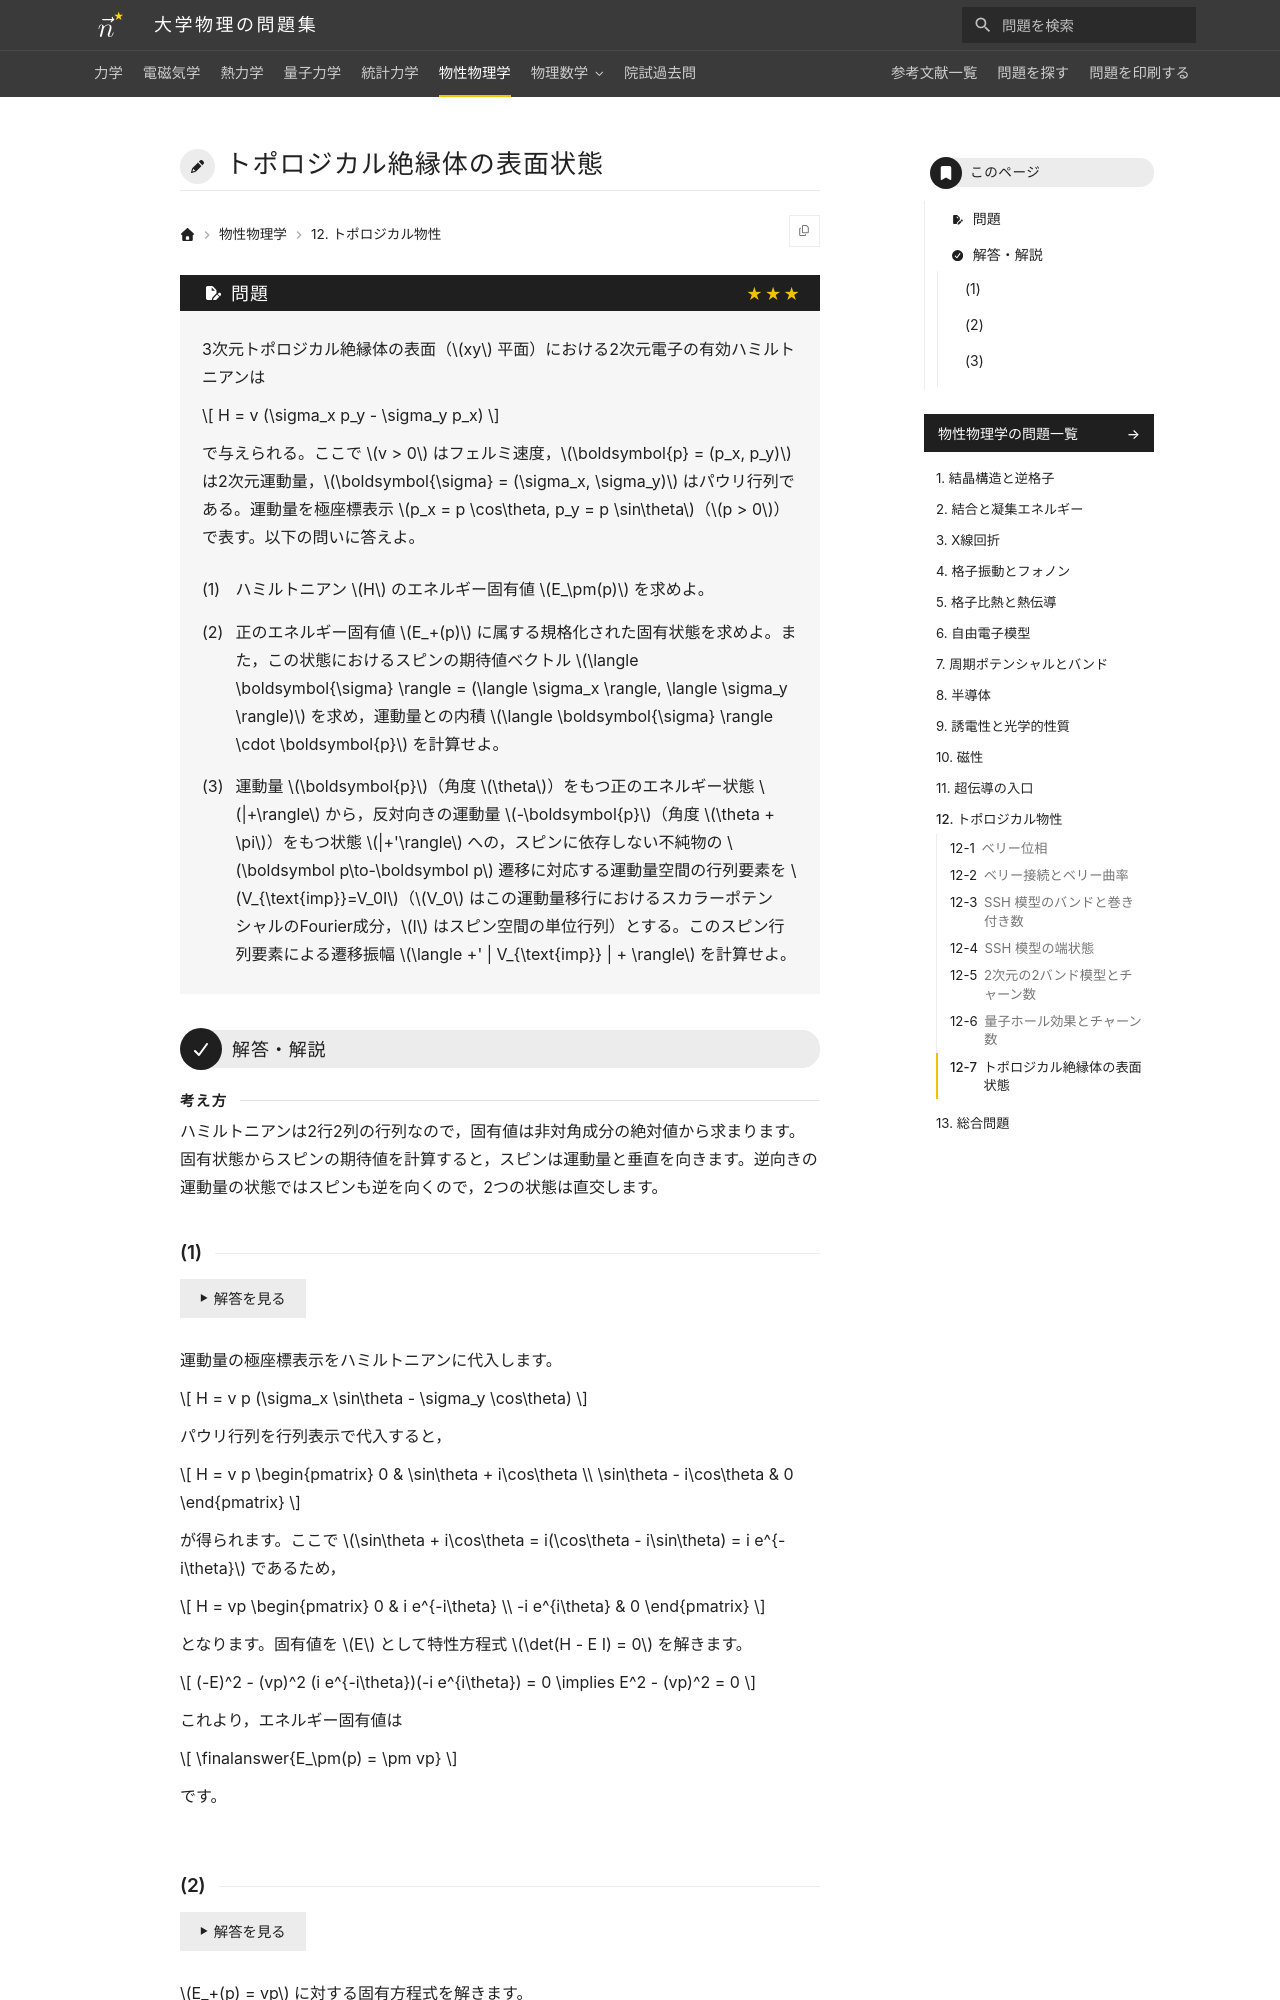

repository: Nanana-2/physics-site · page: 06solid_state/12/12_070/index.html · generator: mkdocs

---
tags:
  - 発展
---

# トポロジカル絶縁体の表面状態

## 問題
3次元トポロジカル絶縁体の表面（$xy$ 平面）における2次元電子の有効ハミルトニアンは

$$
H = v (\sigma_x p_y - \sigma_y p_x)
$$

で与えられる。ここで $v > 0$ はフェルミ速度，$\boldsymbol{p} = (p_x, p_y)$ は2次元運動量，$\boldsymbol{\sigma} = (\sigma_x, \sigma_y)$ はパウリ行列である。運動量を極座標表示 $p_x = p \cos\theta, p_y = p \sin\theta$（$p > 0$）で表す。以下の問いに答えよ。

(1) ハミルトニアン $H$ のエネルギー固有値 $E_\pm(p)$ を求めよ。

(2) 正のエネルギー固有値 $E_+(p)$ に属する規格化された固有状態を求めよ。また，この状態におけるスピンの期待値ベクトル $\langle \boldsymbol{\sigma} \rangle = (\langle \sigma_x \rangle, \langle \sigma_y \rangle)$ を求め，運動量との内積 $\langle \boldsymbol{\sigma} \rangle \cdot \boldsymbol{p}$ を計算せよ。

(3) 運動量 $\boldsymbol{p}$（角度 $\theta$）をもつ正のエネルギー状態 $|+\rangle$ から，反対向きの運動量 $-\boldsymbol{p}$（角度 $\theta + \pi$）をもつ状態 $|+'\rangle$ への，スピンに依存しない不純物の $\boldsymbol p\to-\boldsymbol p$ 遷移に対応する運動量空間の行列要素を $V_{\text{imp}}=V_0I$（$V_0$ はこの運動量移行におけるスカラーポテンシャルのFourier成分，$I$ はスピン空間の単位行列）とする。このスピン行列要素による遷移振幅 $\langle +' | V_{\text{imp}} | + \rangle$ を計算せよ。

---

## 解答・解説

<div class="approach" markdown>
ハミルトニアンは2行2列の行列なので，固有値は非対角成分の絶対値から求まります。固有状態からスピンの期待値を計算すると，スピンは運動量と垂直を向きます。逆向きの運動量の状態ではスピンも逆を向くので，2つの状態は直交します。
</div>
